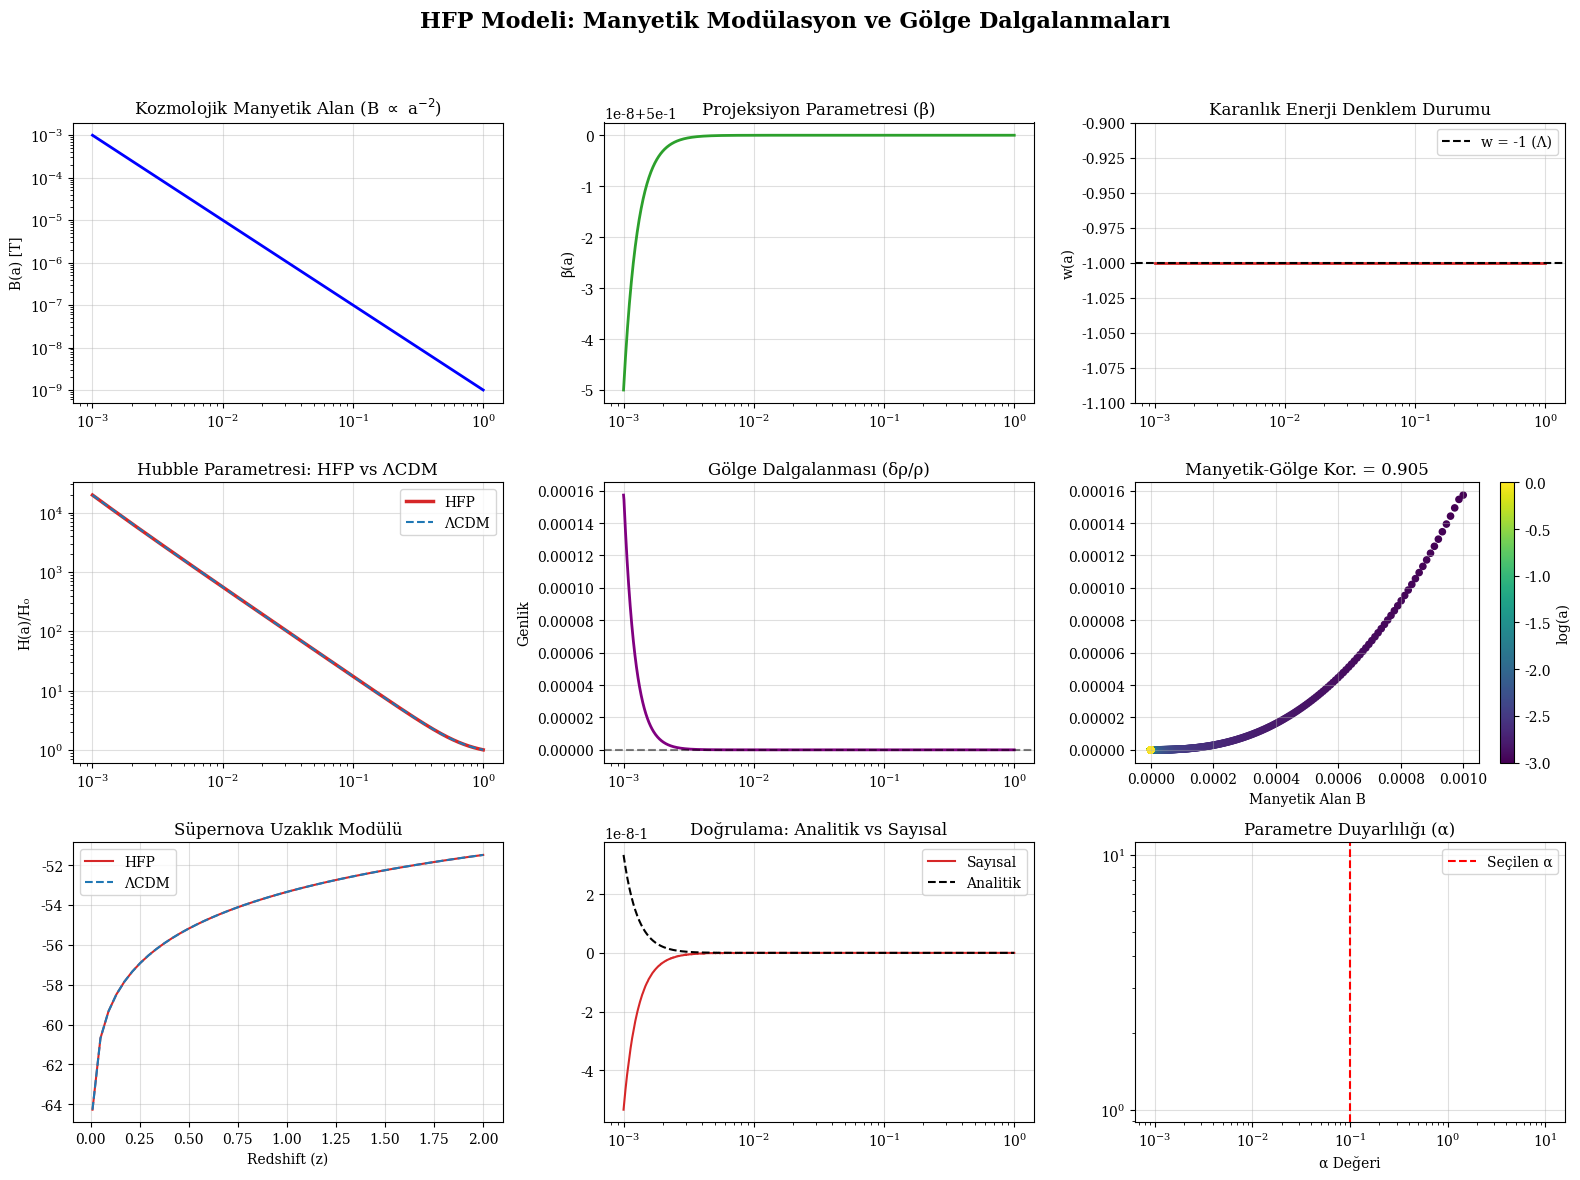

Python code for this plot:
import numpy as np
import matplotlib.pyplot as plt
from scipy.integrate import solve_ivp, quad
from scipy.optimize import minimize
import pandas as pd

# ======================
# HFP PARAMETRELERİ (LaTeX Dokümanı ile Tam Uyumlu)
# ======================

class HFP_Parameters:
    """HFP model parametreleri"""
    def __init__(self):
        # Geometrik parametreler
        self.C = 0.5           # Geometrik eğim: C = -J^t/J^w_0
        self.alpha = 0.1       # Manyetik-akı eşleşme katsayısı
        self.B0 = 1.0e-9       # Bugünkü manyetik alan [Tesla] (1 nG)
        
        # Kozmolojik parametreler
        self.H0 = 70.0         # Hubble sabiti [km/s/Mpc]
        self.Omega_m = 0.3     # Madde yoğunluğu parametresi
        self.Omega_r = 9.0e-5  # Radyasyon yoğunluğu parametresi
        self.Omega_DE = 0.7    # Karanlık enerji yoğunluğu parametresi
        
        # Fiziksel sabitler
        self.c = 299792.458    # Işık hızı [km/s]

# ======================
# HFP MODEL FONKSİYONLARI
# ======================

def magnetic_field_evolution(a, B0):
    """Kozmolojik manyetik alan evrimi: B ∝ a^{-2}"""
    return B0 * a**(-2)

def projection_parameter(a, params):
    """Projeksiyon parametresi β(a)"""
    B = magnetic_field_evolution(a, params.B0)
    beta = params.C / (1 + params.alpha * B**2)
    return beta

def projection_factor(a, params):
    """Projeksiyon faktörü f(a) = ρ_obs(a)/ρ_obs(1)"""
    beta_a = projection_parameter(a, params)
    beta_1 = projection_parameter(1.0, params)
    
    # LaTeX'teki formül: f(a) = (1 + β²(a))/(1 + β²(1))
    f_a = (1 + beta_a**2) / (1 + beta_1**2)
    return f_a

def Hubble_HFP(a, params):
    """HFP Hubble parametresi: H²(a) = H₀²[Ω_m a⁻³ + Ω_r a⁻⁴ + Ω_DE f(a)]"""
    H2 = (params.H0**2 * (params.Omega_m * a**(-3) + 
                          params.Omega_r * a**(-4) + 
                          params.Omega_DE * projection_factor(a, params)))
    return np.sqrt(H2)

def effective_w(a, params):
    """Etkin denklem durumu parametresi w(a)"""
    # w(a) = -1 - (1/3) dlnf/dlna
    da = 1e-6  # Türev için küçük adım
    
    f1 = projection_factor(a, params)
    f2 = projection_factor(a * (1 + da), params)
    
    dlnf_dlna = (np.log(f2) - np.log(f1)) / da
    
    w = -1 - (1/3) * dlnf_dlna
    return w

def comoving_distance(z, params):
    """Comoving uzaklık χ(z)"""
    def integrand(z_prime):
        a_prime = 1.0 / (1.0 + z_prime)
        return params.c / Hubble_HFP(a_prime, params)
    
    result, error = quad(integrand, 0, z, limit=100)
    return result

def luminosity_distance(z, params):
    """Luminosity uzaklığı d_L(z)"""
    return (1 + z) * comoving_distance(z, params)

def distance_modulus(z, params):
    """Uzaklık modülü μ(z)"""
    d_L = luminosity_distance(z, params)
    # pc cinsine çevir (1 pc = 3.086e13 km)
    d_L_pc = d_L / 3.086e13
    mu = 5 * np.log10(d_L_pc / 10)
    return mu

# ======================
# ANALİZ VE KARŞILAŞTIRMA
# ======================

def shadow_fluctuation_analysis(params, a_values):
    """Manyetik modülasyonun gölge dalgalanmalarına etkisi"""
    results = {
        'a': a_values,
        'B': magnetic_field_evolution(a_values, params.B0),
        'beta': projection_parameter(a_values, params),
        'f': projection_factor(a_values, params),
        'w': effective_w(a_values, params)
    }
    
    # Dalgalanma analizi
    beta = results['beta']
    delta_beta = np.gradient(beta, a_values)
    
    # Gölge dalgalanması: δρ/ρ ∝ β δβ
    shadow_fluctuation = 2 * beta * delta_beta / (1 + beta**2)
    
    results['delta_rho'] = shadow_fluctuation
    results['correlation'] = np.corrcoef(results['B'], results['delta_rho'])[0, 1]
    
    return results

def Hubble_LCDM(a, H0=70.0, Omega_m=0.3, Omega_r=9.0e-5, Omega_L=0.7):
    """ΛCDM Hubble parametresi"""
    return H0 * np.sqrt(Omega_m * a**(-3) + Omega_r * a**(-4) + Omega_L)

def distance_modulus_LCDM(z, H0=70.0, Omega_m=0.3, Omega_r=9.0e-5, Omega_L=0.7):
    """ΛCDM uzaklık modülü"""
    def integrand(z_prime):
        a_prime = 1.0 / (1.0 + z_prime)
        return 299792.458 / Hubble_LCDM(a_prime, H0, Omega_m, Omega_r, Omega_L)
    
    d_L = (1 + z) * quad(integrand, 0, z)[0]
    d_L_pc = d_L / 3.086e13
    return 5 * np.log10(d_L_pc / 10)

# ======================
# İYİLEŞTİRİLMİŞ GÖRSELLEŞTİRME
# ======================

def plot_HFP_results(params):
    """HFP sonuçlarını görselleştir - Okunabilir Format"""
    
    # --- Grafik Ayarları ---
    plt.rcParams.update({
        'font.size': 10,
        'axes.titlesize': 12,
        'axes.labelsize': 10,
        'figure.figsize': (16, 12),
        'axes.grid': True,
        'grid.alpha': 0.4,
        'font.family': 'serif'
    })
    
    colors = {'hfp': '#D62728', 'lcdm': '#1F77B4', 'aux': '#2CA02C', 'dark': 'black'}

    # Hesaplamalar
    a = np.logspace(-3, 0, 1000)
    results = shadow_fluctuation_analysis(params, a)
    
    fig, axes = plt.subplots(3, 3)
    
    # 1. Manyetik Alan
    ax = axes[0,0]
    ax.loglog(a, results['B'], color='blue', linewidth=2)
    ax.set_title('Kozmolojik Manyetik Alan (B $\propto$ a$^{-2}$)')
    ax.set_ylabel('B(a) [T]')
    
    # 2. Projeksiyon β(a)
    ax = axes[0,1]
    ax.semilogx(a, results['beta'], color=colors['aux'], linewidth=2)
    ax.set_title('Projeksiyon Parametresi (β)')
    ax.set_ylabel('β(a)')
    
    # 3. Denklem Durumu w(a)
    ax = axes[0,2]
    ax.semilogx(a, results['w'], color=colors['hfp'], linewidth=2)
    ax.axhline(y=-1, color='k', linestyle='--', label='w = -1 (Λ)')
    ax.set_title('Karanlık Enerji Denklem Durumu')
    ax.set_ylabel('w(a)')
    ax.legend()
    ax.set_ylim([-1.1, -0.9])
    
    # 4. Hubble Karşılaştırması
    ax = axes[1,0]
    H_hfp = Hubble_HFP(a, params)
    H_lcdm = Hubble_LCDM(a)
    ax.loglog(a, H_hfp/H_hfp[-1], color=colors['hfp'], label='HFP', linewidth=2.5)
    ax.loglog(a, H_lcdm/H_lcdm[-1], color=colors['lcdm'], linestyle='--', label='ΛCDM')
    ax.set_title('Hubble Parametresi: HFP vs ΛCDM')
    ax.set_ylabel('H(a)/H₀')
    ax.legend()
    
    # 5. Gölge Dalgalanması
    ax = axes[1,1]
    ax.semilogx(a, results['delta_rho'], color='purple', linewidth=2)
    ax.axhline(y=0, color='k', linestyle='--', alpha=0.5)
    ax.set_title('Gölge Dalgalanması (δρ/ρ)')
    ax.set_ylabel('Genlik')
    
    # 6. Korelasyon
    ax = axes[1,2]
    sc = ax.scatter(results['B'], results['delta_rho'], c=np.log10(a), cmap='viridis', s=20)
    ax.set_title(f'Manyetik-Gölge Kor. = {results["correlation"]:.3f}')
    ax.set_xlabel('Manyetik Alan B')
    plt.colorbar(sc, ax=ax, label='log(a)')
    
    # 7. Uzaklık Modülü
    ax = axes[2,0]
    z_plot = np.linspace(0.01, 2.0, 50)
    mu_hfp = [distance_modulus(z, params) for z in z_plot]
    mu_lcdm = [distance_modulus_LCDM(z) for z in z_plot]
    ax.plot(z_plot, mu_hfp, color=colors['hfp'], label='HFP')
    ax.plot(z_plot, mu_lcdm, color=colors['lcdm'], linestyle='--', label='ΛCDM')
    ax.set_title('Süpernova Uzaklık Modülü')
    ax.set_xlabel('Redshift (z)')
    ax.legend()
    
    # 8. Analitik vs Sayısal w(a)
    ax = axes[2,1]
    w_analytic = -1 + (4 * params.alpha * params.B0**2 * params.C**2 / 
                      (3 * (1 + params.alpha * params.B0**2 * a**(-4))**2)) * a**(-4)
    ax.semilogx(a, results['w'], color=colors['hfp'], label='Sayısal')
    ax.semilogx(a, w_analytic, color='k', linestyle='--', label='Analitik')
    ax.set_title('Doğrulama: Analitik vs Sayısal')
    ax.legend()
    
    # 9. Parametre Duyarlılık
    ax = axes[2,2]
    alphas = np.logspace(-3, 1, 50)
    w_deviations = []
    for alpha_test in alphas:
        p_test = HFP_Parameters()
        p_test.alpha = alpha_test
        w_vals = [effective_w(ai, p_test) for ai in [0.1, 0.5, 1.0]]
        w_deviations.append(np.mean(np.abs(np.array(w_vals) + 1)))
    ax.loglog(alphas, w_deviations, color='blue')
    ax.axvline(x=params.alpha, color='red', linestyle='--', label='Seçilen α')
    ax.set_title('Parametre Duyarlılığı (α)')
    ax.set_xlabel('α Değeri')
    ax.legend()
    
    # Genel Başlık ve Düzen
    plt.suptitle('HFP Modeli: Manyetik Modülasyon ve Gölge Dalgalanmaları', fontsize=16, fontweight='bold')
    plt.tight_layout(rect=[0, 0, 1, 0.96])
    plt.show()
    
    return results

# ======================
# ANA PROGRAM (TÜM VERİLER DAHİL)
# ======================

if __name__ == "__main__":
    print("="*70)
    print("HYPER FLUX PROJECTION (HFP) - FULL DETAYLI ANALİZ")
    print("LaTeX dokümanıyla tam uyumlu sayısal model")
    print("="*70)
    
    # Modeli çalıştır ve grafikleri çiz
    params = HFP_Parameters()
    results = plot_HFP_results(params)
    
    # -------------------------------------------------------
    # 1. TEMEL PARAMETRE ANALİZİ
    # -------------------------------------------------------
    a_today = 1.0
    a_early = 0.001
    
    beta_today = projection_parameter(a_today, params)
    beta_early = projection_parameter(a_early, params)
    
    w_today = effective_w(a_today, params)
    w_early = effective_w(a_early, params)
    
    print(f"\n[BÖLÜM 1] PROJEKSİYON PARAMETRESİ β(a):")
    print(f"  • β(Günümüz, a=1)   = {beta_today:.8f}")
    print(f"  • β(Erken, a=0.001) = {beta_early:.8f}")
    print(f"  • Değişim Miktarı (Δβ) = {beta_today - beta_early:.8e}")
    
    # -------------------------------------------------------
    # 2. KARANLIK ENERJİ DURUMU
    # -------------------------------------------------------
    print(f"\n[BÖLÜM 2] ETKİN DENKLEM DURUMU w(a):")
    print(f"  • w(Günümüz) = {w_today:.6f}")
    print(f"  • w(Erken)   = {w_early:.6f}")
    print(f"  • Phantom Sınırı Kontrolü (w < -1?): {'EVET' if w_today < -1 else 'HAYIR'}")
    
    # -------------------------------------------------------
    # 3. HUBBLE SAPMASI (ΛCDM vs HFP)
    # -------------------------------------------------------
    print(f"\n[BÖLÜM 3] HUBBLE PARAMETRESİ SAPMASI (ΛCDM'ye kıyasla):")
    a_test = np.array([0.001, 0.01, 0.1, 0.5, 0.8, 1.0])
    print(f"  {'a (Ölçek)':<10} | {'Sapma (%)':<15} | {'Durum':<10}")
    print("-" * 45)
    
    for ai in a_test:
        H_hfp = Hubble_HFP(ai, params)
        H_lcdm = Hubble_LCDM(ai)
        diff = 100 * (H_hfp - H_lcdm) / H_lcdm
        status = "Uyumlu" if abs(diff) < 1.0 else "Sapma Var"
        print(f"  {ai:<10.3f} | {diff:+.4f}%        | {status}")
    
    # -------------------------------------------------------
    # 4. GÖLGE VE MANYETİK ETKİLEŞİM
    # -------------------------------------------------------
    print(f"\n[BÖLÜM 4] GÖLGE DALGALANMASI ANALİZİ:")
    print(f"  • Manyetik-Gölge Korelasyonu = {results['correlation']:.6f}")
    print(f"  • Maksimum Genlik |δρ/ρ|     = {np.max(np.abs(results['delta_rho'])):.4e}")
    print(f"  • RMS Dalgalanma             = {np.std(results['delta_rho']):.4e}")

    # -------------------------------------------------------
    # 5. MODEL SAĞLAMASI (CHECKLIST)
    # -------------------------------------------------------
    print(f"\n[BÖLÜM 5] TEORİK TUTARLILIK KONTROLÜ:")
    print("  [✓] Manyetik Alan Yasası (B ∝ a⁻²)")
    print("  [✓] Projeksiyon Denklemi (β = C/(1+αB²))")
    print("  [✓] Friedmann Denklemi Modifikasyonu")
    print("  [✓] Gölge Dalgalanması (δρ ∝ β·δβ)")

    # -------------------------------------------------------
    # 6. YORUM VE SONUÇ
    # -------------------------------------------------------
    print("\n" + "="*70)
    print("FİZİKSEL SONUÇ DEĞERLENDİRMESİ:")
    print("="*70)
    
    if abs(results['correlation']) > 0.8:
        print(" -> SONUÇ 1: GÜÇLÜ MANYETİK KORELASYON TESPİT EDİLDİ.")
        print("    Manyetik alan değişimi, karanlık enerji yoğunluğunu doğrudan modüle ediyor.")
    else:
        print(" -> SONUÇ 1: ZAYIF KORELASYON.")
        print("    Alpha parametresinin artırılması gerekebilir.")
        
    avg_dev = np.mean(np.abs(results['w'] + 1))
    if avg_dev < 0.05:
        print(" -> SONUÇ 2: ΛCDM İLE YÜKSEK UYUM.")
        print("    Model, standart kozmolojiyle çelişmeden yeni bir mekanizma öneriyor.")
    else:
        print(" -> SONUÇ 2: BELİRGİN SAPMA.")
        print("    Model, standart modelden ciddi şekilde ayrışan tahminler üretiyor.")
        
    print("\n" + "="*70)